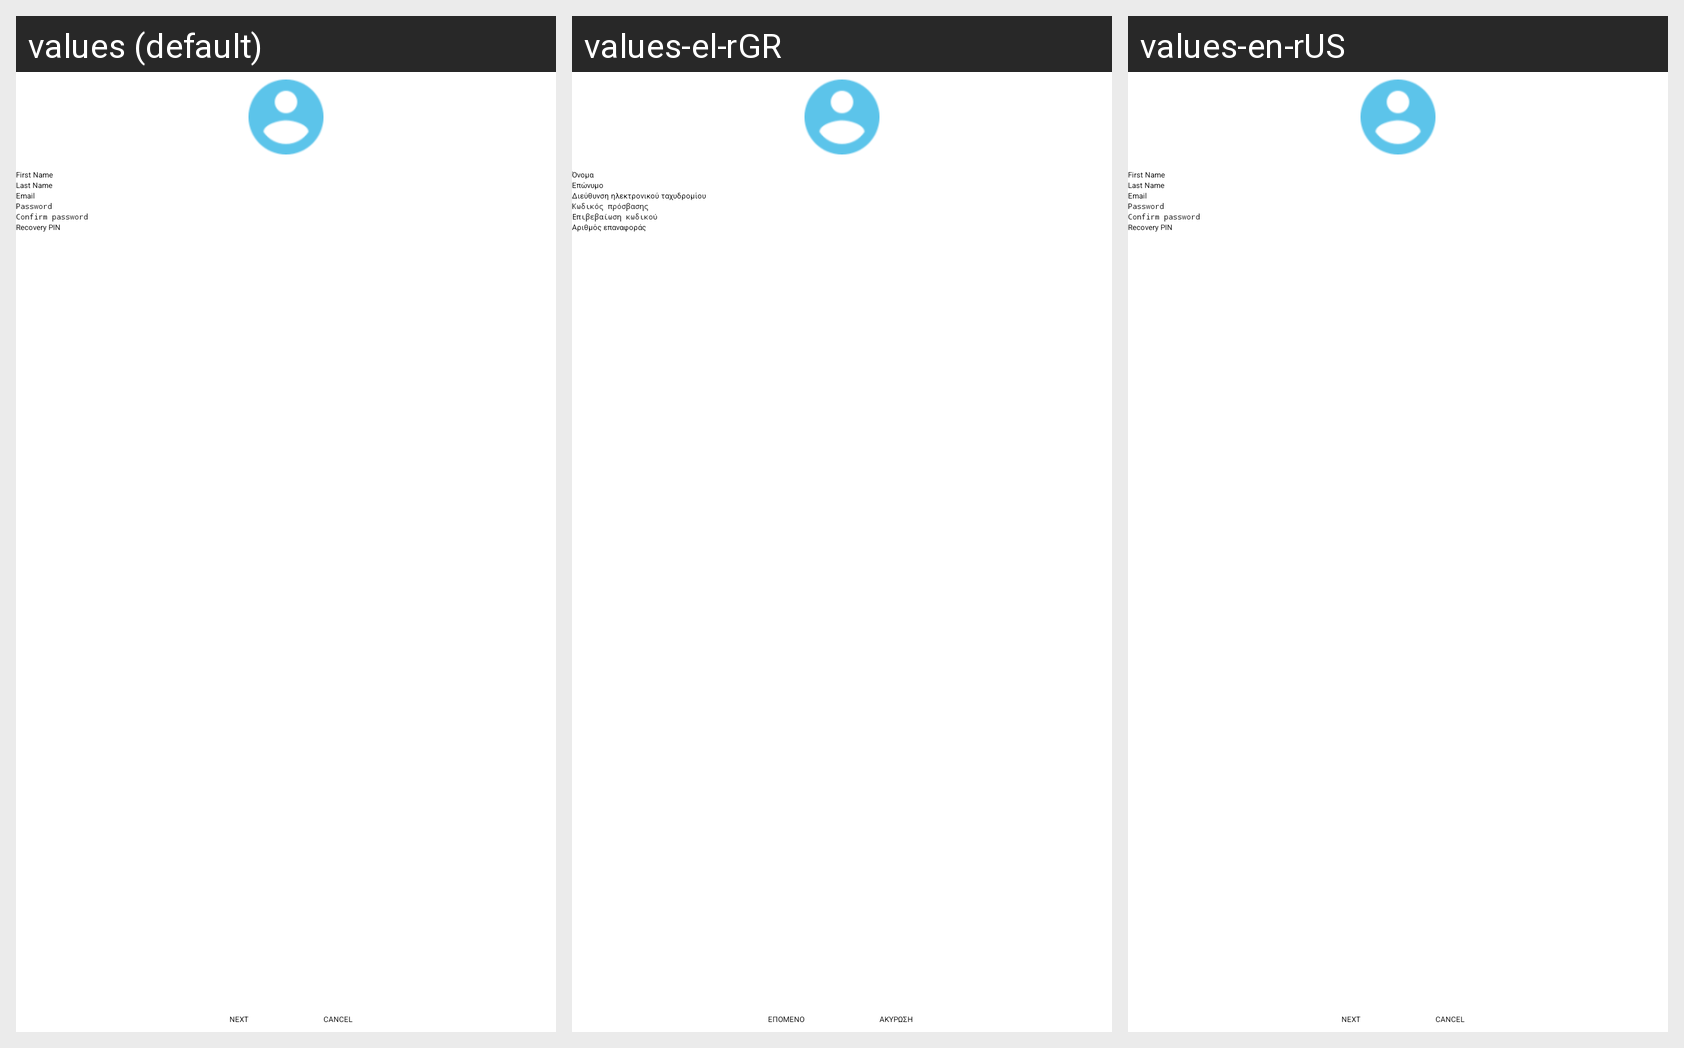

The Android screen above is rendered under several locales of the same app. Produce the string resources it draws, with the default and per-locale values.
Android screen res/layout/register.xml rendered under 3 locales, left to right: values (default), values-el-rGR, values-en-rUS. Device: Nexus 5 (rendered at 1080×1920; each locale shown at half size, 540×960, under a caption strip naming it); theme Theme.GPSTracker.
Strings drawn on this screen, with the default value and each locale's value (text and hints the layout hard-codes, and strings that could not be matched under every locale, appear in the picture but are not listed):

first_name
  values: First Name
  values-el-rGR: Όνομα
  values-en-rUS: First Name

last_name
  values: Last Name
  values-el-rGR: Επώνυμο
  values-en-rUS: Last Name

email
  values: Email
  values-el-rGR: Διεύθυνση ηλεκτρονικού ταχυδρομίου
  values-en-rUS: Email

password
  values: Password
  values-el-rGR: Κωδικός πρόσβασης
  values-en-rUS: Password

confirm_password
  values: Confirm password
  values-el-rGR: Επιβεβαίωση κωδικού
  values-en-rUS: Confirm password

pin
  values: Recovery PIN
  values-el-rGR: Αριθμός επαναφοράς
  values-en-rUS: Recovery PIN

next_button
  values: NEXT
  values-el-rGR: ΕΠΟΜΕΝΟ
  values-en-rUS: NEXT

cancel_button
  values: CANCEL
  values-el-rGR: ΑΚΥΡΩΣΗ
  values-en-rUS: CANCEL
